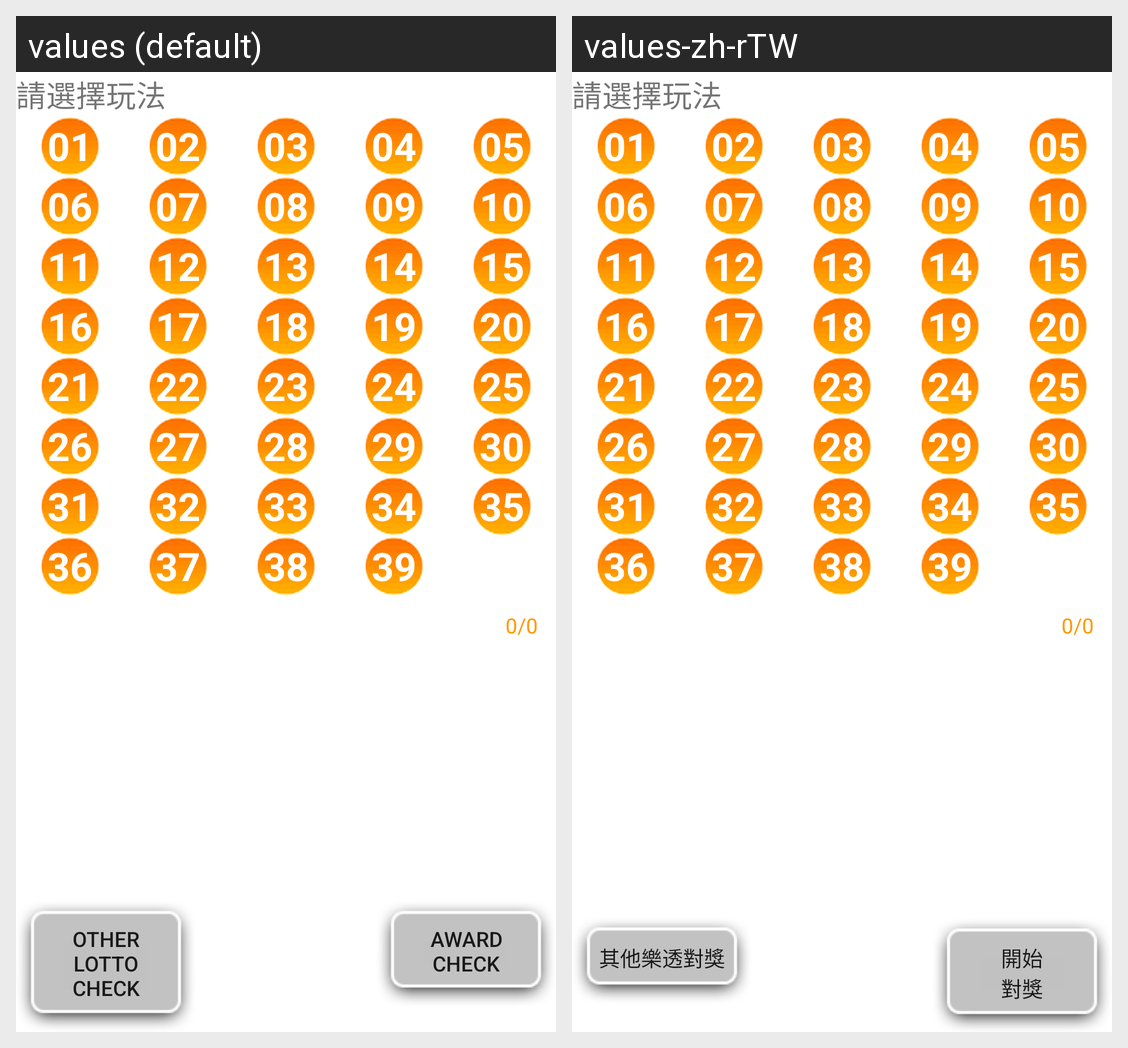

For this localized Android screen grid, give each drawn string resource with its value in every locale shown.
Android screen res/layout/typed_input_lotto39_v2.xml rendered under 2 locales, left to right: values (default), values-zh-rTW. Device: Nexus 5 (rendered at 1080×1920; each locale shown at half size, 540×960, under a caption strip naming it); theme Theme.MaterialComponents.DayNight.NoActionBar.
Strings drawn on this screen, with the default value and each locale's value (text and hints the layout hard-codes, and strings that could not be matched under every locale, appear in the picture but are not listed):

number_01
  values: 01
  values-zh-rTW: 01

number_02
  values: 02
  values-zh-rTW: 02

number_03
  values: 03
  values-zh-rTW: 03

number_04
  values: 04
  values-zh-rTW: 04

number_05
  values: 05
  values-zh-rTW: 05

number_06
  values: 06
  values-zh-rTW: 06

number_07
  values: 07
  values-zh-rTW: 07

number_08
  values: 08
  values-zh-rTW: 08

number_09
  values: 09
  values-zh-rTW: 09

number_10
  values: 10
  values-zh-rTW: 10

number_11
  values: 11
  values-zh-rTW: 11

number_12
  values: 12
  values-zh-rTW: 12

number_13
  values: 13
  values-zh-rTW: 13

number_14
  values: 14
  values-zh-rTW: 14

number_15
  values: 15
  values-zh-rTW: 15

number_16
  values: 16
  values-zh-rTW: 16

number_17
  values: 17
  values-zh-rTW: 17

number_18
  values: 18
  values-zh-rTW: 18

number_19
  values: 19
  values-zh-rTW: 19

number_20
  values: 20
  values-zh-rTW: 20

number_21
  values: 21
  values-zh-rTW: 21

number_22
  values: 22
  values-zh-rTW: 22

number_23
  values: 23
  values-zh-rTW: 23

number_24
  values: 24
  values-zh-rTW: 24

number_25
  values: 25
  values-zh-rTW: 25

number_26
  values: 26
  values-zh-rTW: 26

number_27
  values: 27
  values-zh-rTW: 27

number_28
  values: 28
  values-zh-rTW: 28

number_29
  values: 29
  values-zh-rTW: 29

number_30
  values: 30
  values-zh-rTW: 30

number_31
  values: 31
  values-zh-rTW: 31

number_32
  values: 32
  values-zh-rTW: 32

number_33
  values: 33
  values-zh-rTW: 33

number_34
  values: 34
  values-zh-rTW: 34

number_35
  values: 35
  values-zh-rTW: 35

number_36
  values: 36
  values-zh-rTW: 36

number_37
  values: 37
  values-zh-rTW: 37

number_38
  values: 38
  values-zh-rTW: 38

number_39
  values: 39
  values-zh-rTW: 39

match_restart
  values: Other Lotto check
  values-zh-rTW: 其他樂透對獎

match_start
  values: Award
      check
  values-zh-rTW: 開始
      對獎
